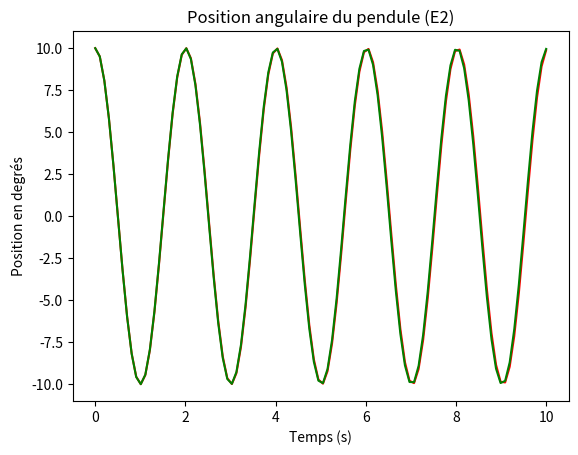

Python code for this plot:
## Importation des bibliothèques nécessaires au calcul

import numpy as np
from scipy.integrate import odeint
import matplotlib.pyplot as plt

## Déclaration des constantes

g = 9.81
L = 1
theta0_deg = 10   # angle initial en degrés
theta0 = theta0_deg*np.pi/180   # angle initial en radians
vAV_init = [theta0,0]    # conditions initiales : angle initial = theta0, vitesse angulaire initiale = 0

t0 = 0
tfinal = 10
t = np.linspace(t0, tfinal,100)

## Déclaration de la fonction renvoyant le vecteur VitesseAccélération en fonction du vecteur AngleVitesse pour (E1)

def vecteurVitesseAcceleration1(vecteurAngleVitesse1, t):
    dvecteurAngleVitesse1dt = [vecteurAngleVitesse1[1], - (g/L)*np.sin(vecteurAngleVitesse1[0])]
    return dvecteurAngleVitesse1dt

## Déclaration de la fonction renvoyant le vecteur VitesseAccélération en fonction du vecteur AngleVitesse pour (E2)

def vecteurVitesseAcceleration2(vecteurAngleVitesse2, t):
    dvecteurAngleVitesse2dt = [vecteurAngleVitesse2[1], - (g/L)*vecteurAngleVitesse2[0]]
    return dvecteurAngleVitesse2dt

sol1 = odeint(vecteurVitesseAcceleration1, vAV_init, t)
sol2 = odeint(vecteurVitesseAcceleration2, vAV_init, t)

plt.plot(t, sol1[:, 0]*180/np.pi, color = "red")
plt.title("Position angulaire du pendule (E1)")
plt.xlabel("Temps (s)")
plt.ylabel("Position en degrés")

plt.plot(t, sol2[:, 0]*180/np.pi, color = "green")
plt.title("Position angulaire du pendule (E2)")
plt.xlabel("Temps (s)")
plt.show()
